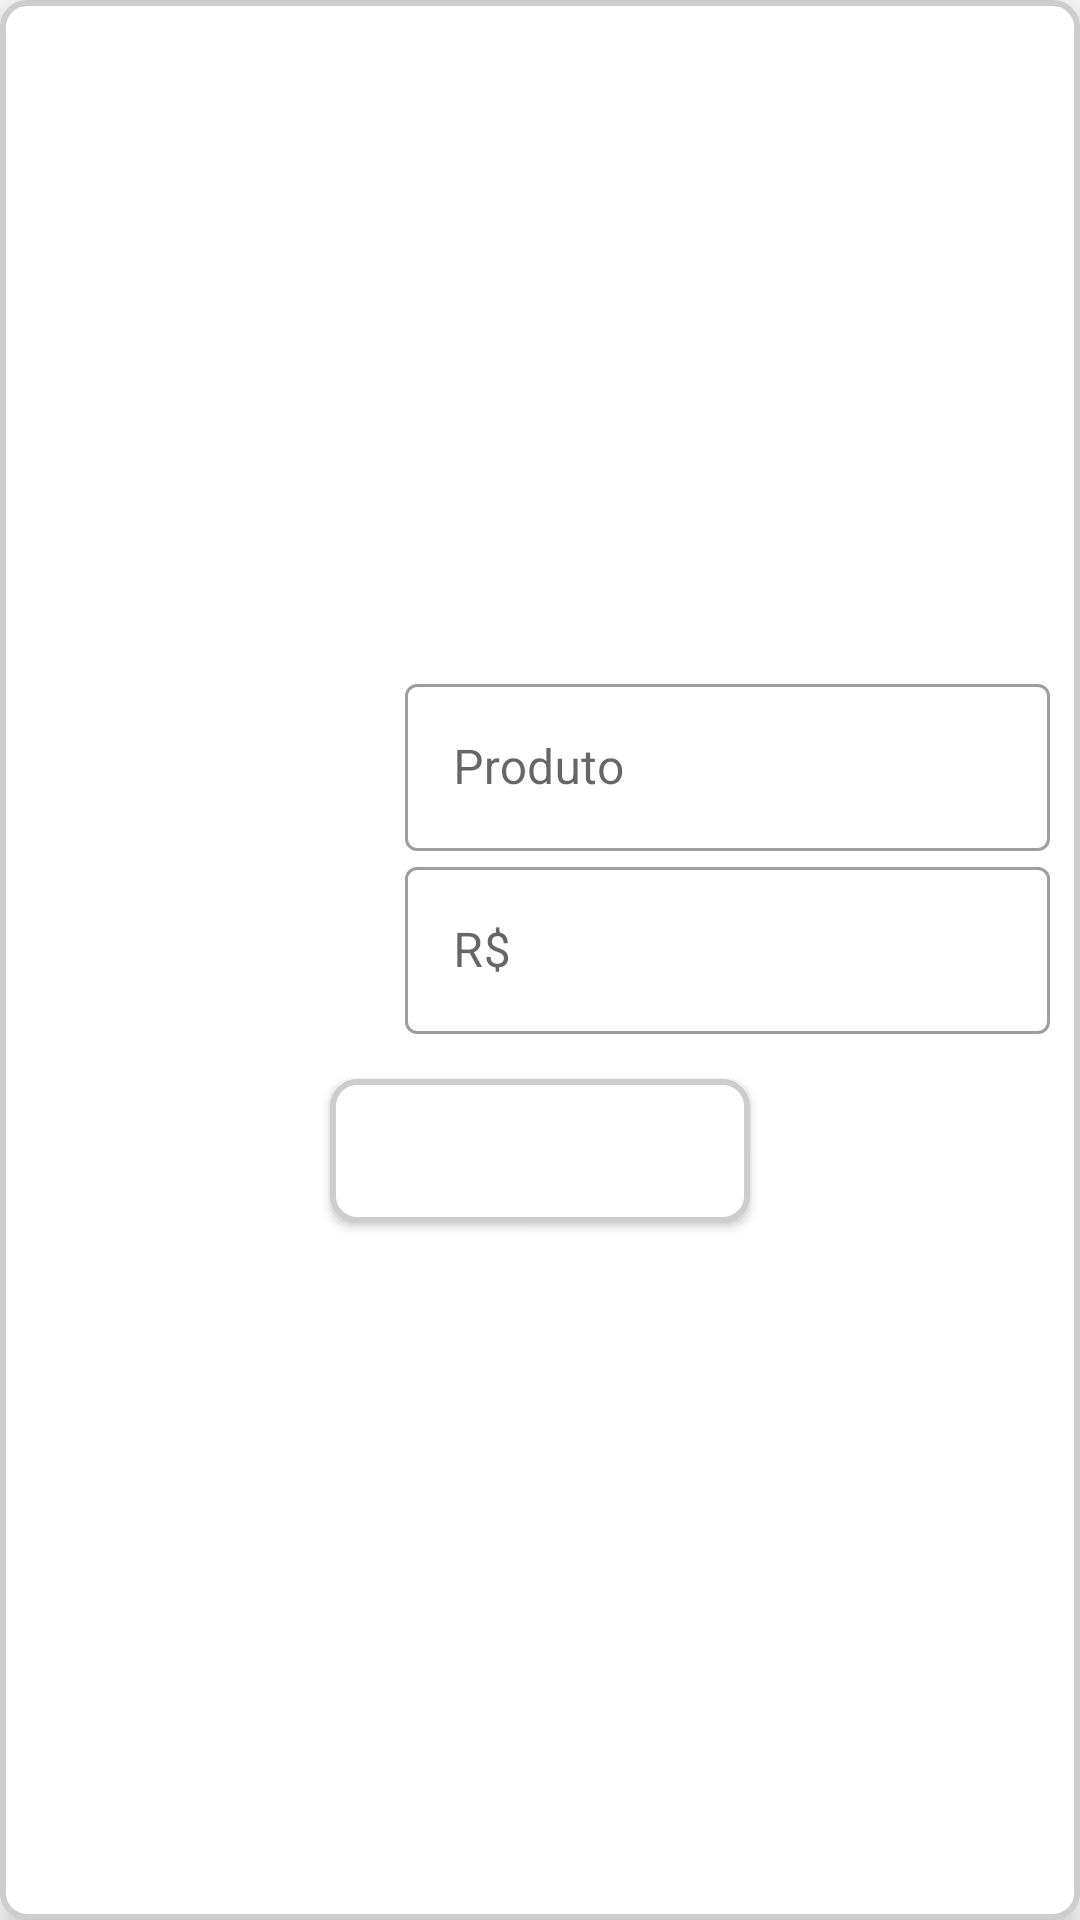

The Android layout XML behind this screen, and the referenced resources:
<!-- AndroidManifest.xml: application theme Theme.ECStore -->
<!-- res/layout/product_item.xml -->
<?xml version="1.0" encoding="utf-8"?>
<androidx.constraintlayout.widget.ConstraintLayout xmlns:android="http://schemas.android.com/apk/res/android"
    xmlns:app="http://schemas.android.com/apk/res-auto"
    xmlns:tools="http://schemas.android.com/tools"
    android:layout_width="match_parent"
    android:layout_height="wrap_content"
    android:layout_margin="10dp"
    android:background="@drawable/border_background"
    android:elevation="6dp">

    <androidx.constraintlayout.widget.ConstraintLayout
        android:layout_width="match_parent"
        android:layout_height="wrap_content"
        android:layout_margin="10dp"
        app:layout_constraintBottom_toBottomOf="parent"
        app:layout_constraintEnd_toEndOf="parent"
        app:layout_constraintStart_toStartOf="parent"
        app:layout_constraintTop_toTopOf="parent">


        />


        <com.google.android.material.textfield.TextInputLayout
            android:id="@+id/title_product"
            style="@style/Widget.MaterialComponents.TextInputLayout.OutlinedBox"
            android:layout_width="0dp"
            android:layout_height="wrap_content"
            android:layout_marginStart="10dp"
            app:layout_constraintEnd_toEndOf="parent"
            app:layout_constraintStart_toEndOf="@id/imageView"
            app:layout_constraintTop_toTopOf="parent">

            <com.google.android.material.textfield.TextInputEditText
                android:id="@+id/value_product_title"
                android:layout_width="match_parent"
                android:layout_height="wrap_content"
                android:hint="Produto"
                android:textAlignment="center"
                android:clickable="false"
                android:focusable="false"
                android:inputType="none"/>

        </com.google.android.material.textfield.TextInputLayout>


        <com.google.android.material.textfield.TextInputLayout
            android:id="@+id/title_price"
            style="@style/Widget.MaterialComponents.TextInputLayout.OutlinedBox"
            android:layout_width="0dp"
            android:layout_height="wrap_content"
            android:layout_marginStart="10dp"
            app:layout_constraintEnd_toEndOf="parent"
            app:layout_constraintStart_toEndOf="@id/imageView"
            app:layout_constraintTop_toBottomOf="@id/title_product">

            <com.google.android.material.textfield.TextInputEditText
                android:id="@+id/value_product_price"
                android:layout_width="match_parent"
                android:layout_height="wrap_content"
                android:hint="R$"
                android:textAlignment="center"
                android:clickable="false"
                android:focusable="false"
                android:inputType="none"/>

        </com.google.android.material.textfield.TextInputLayout>

        <androidx.appcompat.widget.AppCompatButton
            android:id="@+id/btn_product"
            android:layout_width="match_parent"
            android:layout_height="wrap_content"
            android:layout_marginStart="100dp"
            android:layout_marginTop="15dp"
            android:layout_marginEnd="100dp"
            android:layout_marginBottom="10dp"
            android:background="@drawable/border_background"
            android:textStyle="bold"
            tools:text="SELECIONAR"
            app:layout_constraintBottom_toBottomOf="parent"
            app:layout_constraintEnd_toEndOf="parent"
            app:layout_constraintStart_toStartOf="parent"
            app:layout_constraintTop_toBottomOf="@id/title_price" />

        <ImageView
            android:id="@+id/imageView"
            android:layout_width="100dp"
            android:layout_height="100dp"
            android:layout_marginStart="15dp"
            android:layout_marginTop="10dp"
            app:layout_constraintEnd_toStartOf="@id/title_product"
            app:layout_constraintStart_toStartOf="parent"
            app:layout_constraintTop_toTopOf="parent"
            tools:srcCompat="@tools:sample/backgrounds/scenic" />

    </androidx.constraintlayout.widget.ConstraintLayout>

</androidx.constraintlayout.widget.ConstraintLayout>
<!-- resources referenced by this layout -->
<resources>
  <!-- drawable border_background (drawable) -->
  <?xml version="1.0" encoding="utf-8"?>
      <shape xmlns:android="http://schemas.android.com/apk/res/android">
          <solid android:color="#FFFFFF" /> 
          <corners android:radius="8dp" /> 
          <stroke android:width="2dp"
              android:color="#CDCDCD"
              />
      </shape>
  <style name="Theme.ECStore" parent="Theme.MaterialComponents.DayNight.NoActionBar">
          
          <item name="colorPrimary">@color/purple_500</item>
          <item name="colorPrimaryVariant">@color/purple_700</item>
          <item name="colorOnPrimary">@color/white</item>
          
          <item name="colorSecondary">@color/teal_200</item>
          <item name="colorSecondaryVariant">@color/teal_700</item>
          <item name="colorOnSecondary">@color/black</item>
          
          <item name="android:statusBarColor">?attr/colorPrimaryVariant</item>
          
      </style>
  <!-- not gathered from this repository: default colours our renderer supplied (Android Studio template values) -->
  <color name="purple_500">#FF6200EE</color>
  <color name="purple_700">#FF3700B3</color>
  <color name="teal_200">#FF03DAC5</color>
  <color name="teal_700">#FF018786</color>
  <color name="black">#FF000000</color>
  <color name="white">#FFFFFFFF</color>
</resources>
